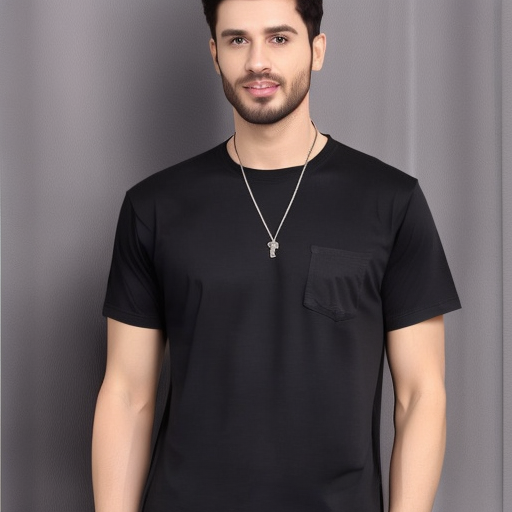
Generation parameters embedded in this image by AUTOMATIC1111 Stable Diffusion web UI or a fork of it (Forge, ...) (PNG 'parameters' text chunk):
Full body shot of {a men wearing ((black tshirt)) }
Steps: 20, Sampler: Euler a, CFG scale: 7, Seed: 1219058557, Size: 512x512, Model hash: 8b70616774, Model: training-5, Version: v1.5.1